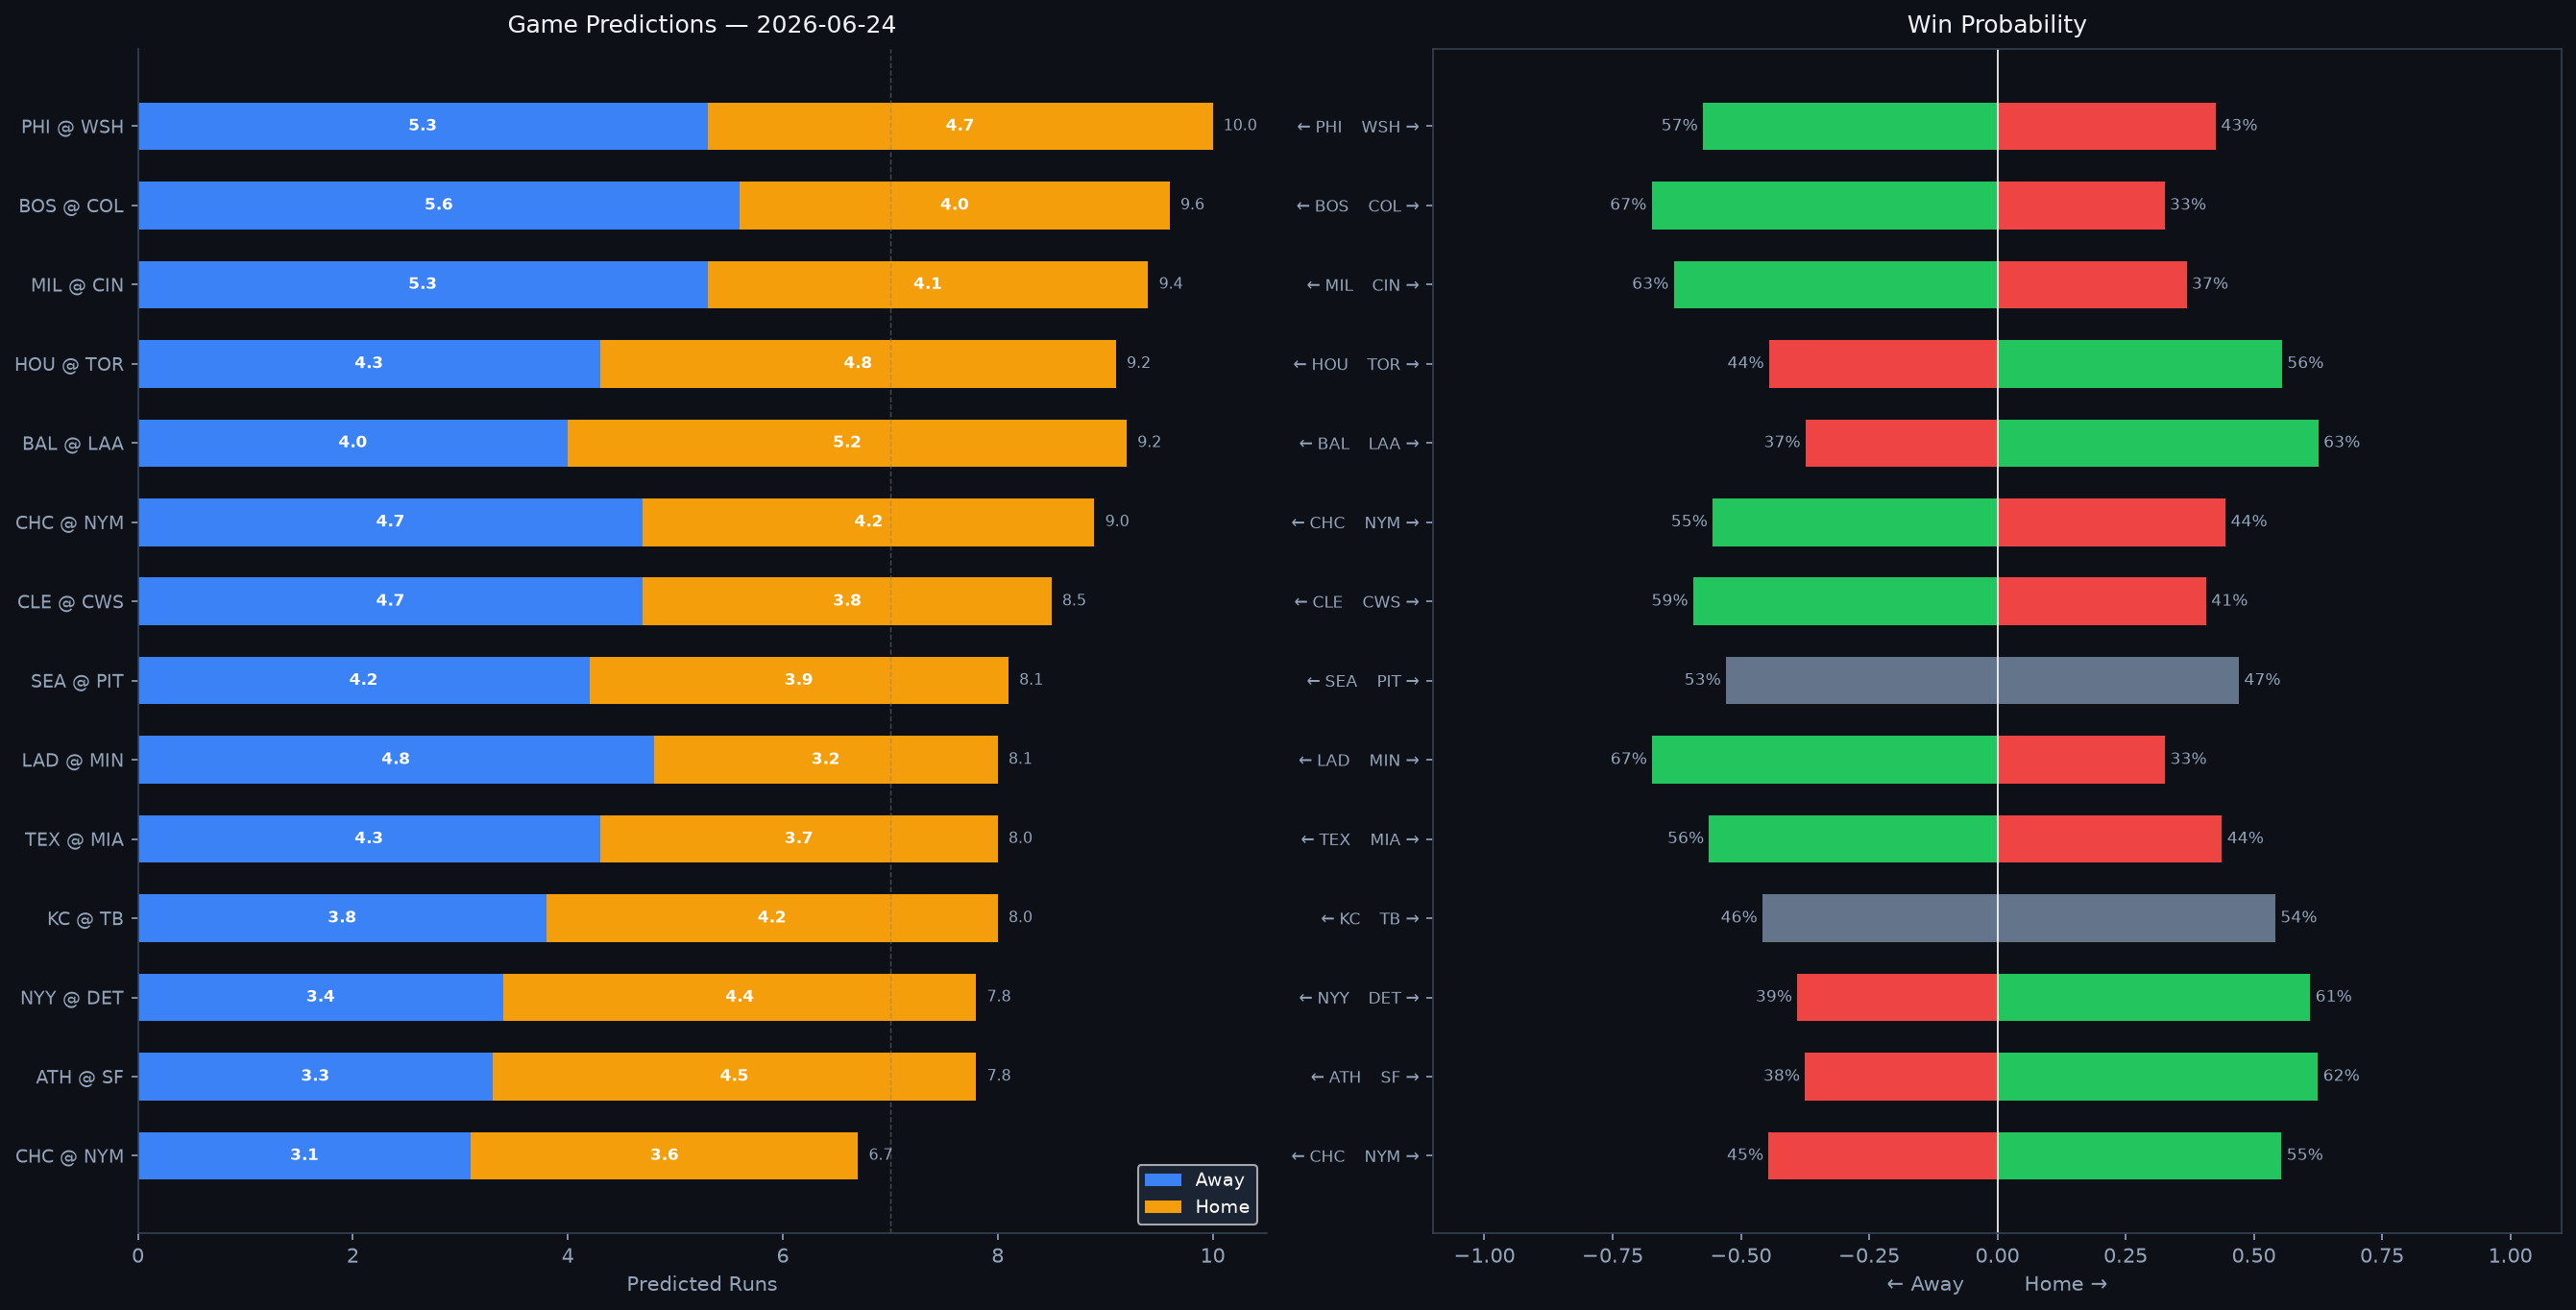

Values plotted in this chart, from the file beside it:
Rank, matchup, home_team, away_team, venue, home_runs_pred, away_runs_pred, total_pred, run_diff, home_win_prob, away_win_prob, predicted_winner, home_faces, home_sp_hand, home_sp_era, home_sp_last3, home_sp_ped, away_faces, away_sp_hand, away_sp_era, away_sp_last3, away_sp_ped, home_lu_ops, home_lu_xba
1, PHI @ WSH, WSH, PHI, Nationals Park, 4.7, 5.3, 10.0, 0.7, 42.6, 57.4, PHI, Aaron Nola, R, 3.91, 6.77, , Miles Mikolas, R, 4.31, 2.62, , 0.69, 0.336
2, BOS @ COL, COL, BOS, Coors Field, 4.0, 5.6, 9.6, 1.6, 32.6, 67.4, BOS, Ranger Suarez, L, 3.34, 1.56, , Kyle Freeland, L, 4.68, 5.72, , 0.735, 0.318
3, MIL @ CIN, CIN, MIL, Great American Ball Park, 4.1, 5.3, 9.4, 1.2, 36.9, 63.1, MIL, Shane Drohan, L, 3.4, 4.47, , Rhett Lowder, R, 3.47, 3.38, , 0.698, 0.35
4, HOU @ TOR, TOR, HOU, Rogers Centre, 4.8, 4.3, 9.2, 0.5, 55.5, 44.5, TOR, Mike Burrows, R, 4.74, 6.55, , Trey Yesavage, R, 3.65, 7.28, , 0.744, 0.311
5, BAL @ LAA, LAA, BAL, Angel Stadium, 5.2, 4.0, 9.2, 1.1, 62.6, 37.4, LAA, Trey Gibson, R, 5.81, 8.12, , José Soriano, R, 3.7, 4.5, , 0.679, 0.341
6, CHC @ NYM, NYM, CHC, Citi Field, 4.2, 4.7, 9.0, 0.5, 44.5, 55.5, CHC, Shota Imanaga, L, 3.49, 3.89, , Sean Manaea, L, 4.11, 3.58, , 0.732, 0.352
7, CLE @ CWS, CWS, CLE, Rate Field, 3.8, 4.7, 8.5, 0.8, 40.7, 59.3, CLE, Tanner Bibee, R, 3.68, 2.24, , Erick Fedde, R, 4.9, 2.37, , 0.722, 0.293
8, SEA @ PIT, PIT, SEA, PNC Park, 3.9, 4.2, 8.1, 0.3, 47.1, 52.9, SEA, Bryan Woo, R, 3.34, 5.97, , Braxton Ashcraft, R, 2.98, 5.06, , 0.675, 0.319
9, LAD @ MIN, MIN, LAD, Target Field, 3.2, 4.8, 8.1, 1.6, 32.7, 67.3, LAD, Shohei Ohtani, R, 2.81, 3.46, Shohei Ohtani, Joe Ryan, R, 3.69, 2.12, , 0.645, 0.296
10, TEX @ MIA, MIA, TEX, loanDepot park, 3.7, 4.3, 8.0, 0.6, 43.8, 56.2, TEX, Jacob deGrom, R, 2.62, 5.14, , Eury Pérez, R, 3.9, 0.74, , 0.738, 0.314
11, KC @ TB, TB, KC, Tropicana Field, 4.2, 3.8, 8.0, 0.4, 54.2, 45.8, TB, Noah Cameron, L, 3.42, 4.17, , Griffin Jax, R, 3.99, 1.2, , 0.684, 0.312
12, NYY @ DET, DET, NYY, Comerica Park, 4.4, 3.4, 7.8, 1.0, 61.0, 39.0, DET, Ryan Weathers, L, 4.75, 6.67, , Tarik Skubal, L, 3.07, 3.84, Tarik Skubal, 0.786, 0.288
13, ATH @ SF, SF, ATH, Oracle Park, 4.5, 3.3, 7.8, 1.1, 62.5, 37.5, SF, Gage Jump, L, 2.37, 1.49, , Tyler Mahle, R, 4.21, 8.4, , 0.737, 0.326
14, CHC @ NYM, NYM, CHC, Citi Field, 3.6, 3.1, 6.7, 0.5, 55.4, 44.6, NYM, Javier Assad, R, 3.48, 1.04, , Nolan McLean, R, 3.08, 1.59, , 0.711, 0.338
